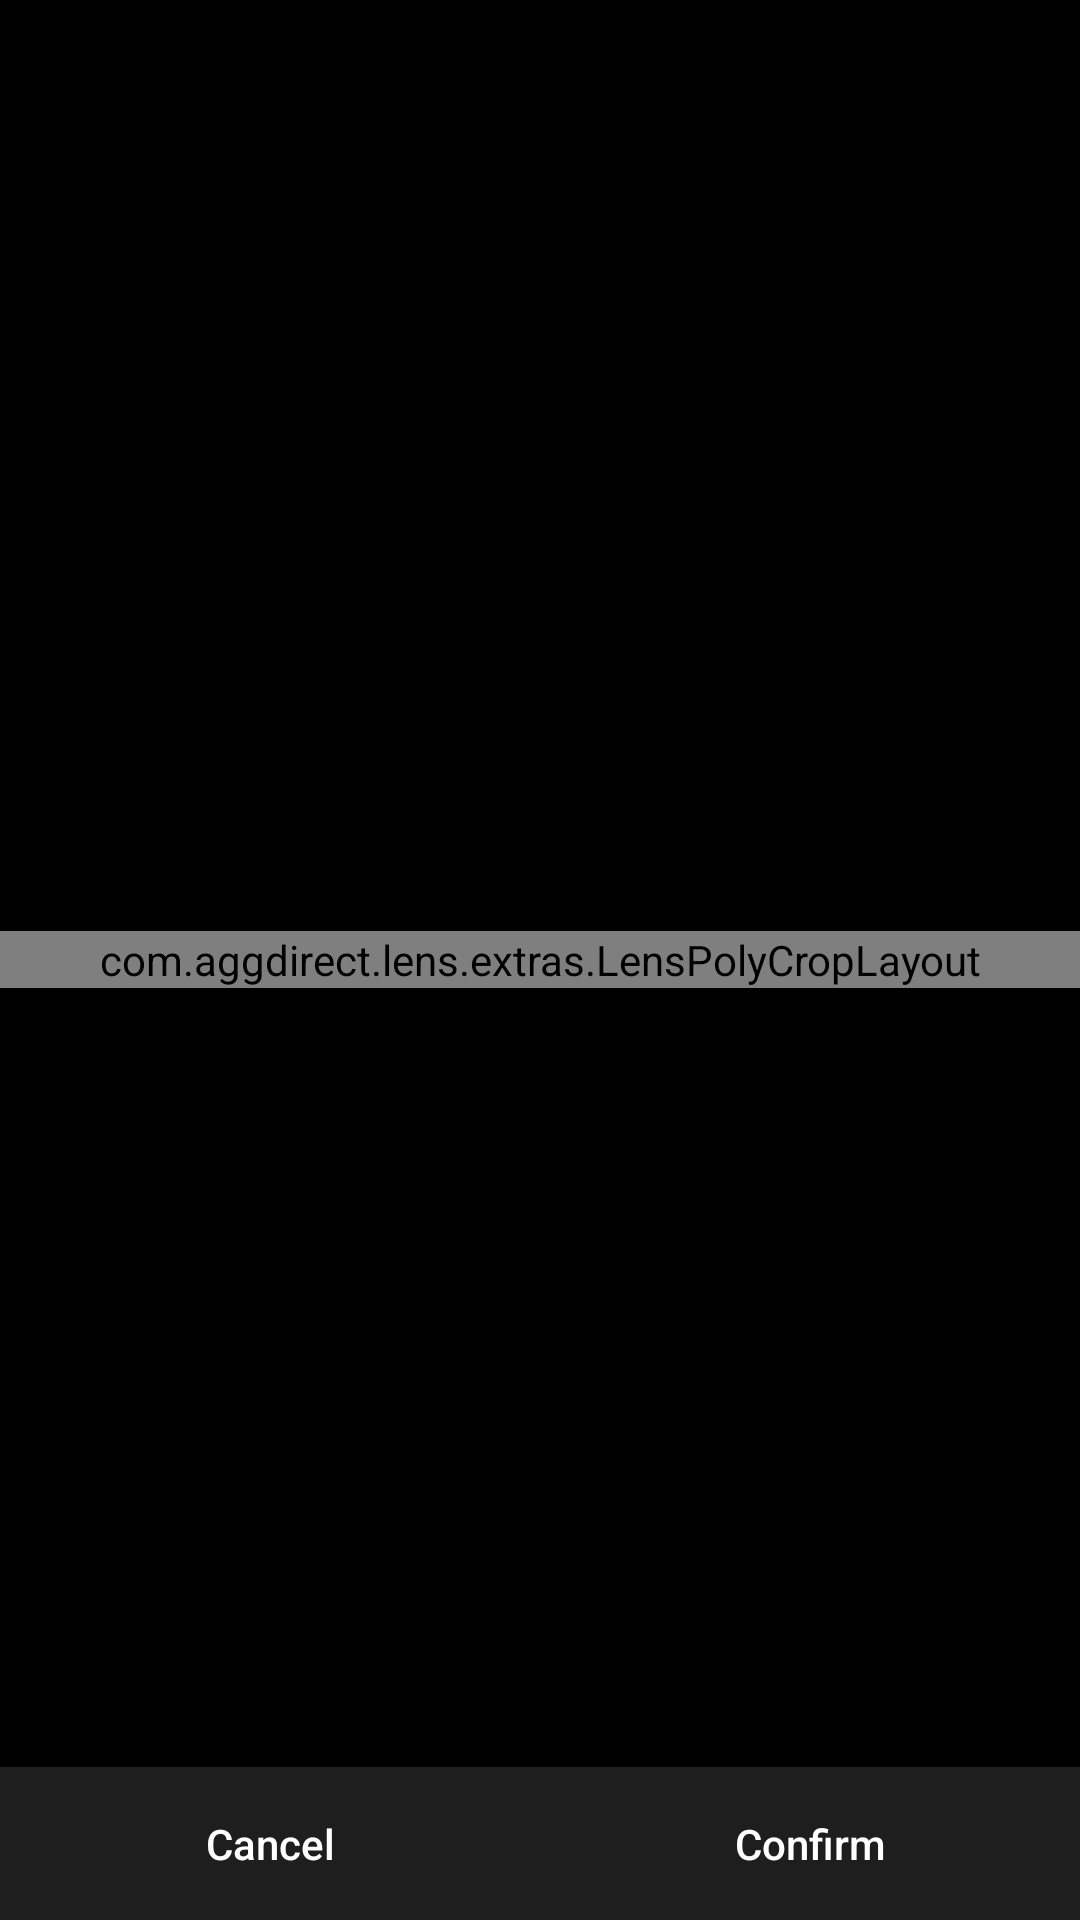

Here is an Android app screen rendered from its layout file. Give the layout XML and the strings, colors and styles it references.
<!-- AndroidManifest.xml: application theme AppTheme -->
<!-- res/layout/lens_activity_poly_crop.xml -->
<?xml version="1.0" encoding="utf-8"?>
<androidx.coordinatorlayout.widget.CoordinatorLayout xmlns:android="http://schemas.android.com/apk/res/android"
    xmlns:app="http://schemas.android.com/apk/res-auto"
    xmlns:tools="http://schemas.android.com/tools"
    android:id="@+id/frameLayout"
    android:layout_width="match_parent"
    android:layout_height="match_parent"
    android:background="@android:color/black"
    tools:context=".activity.LensPolyCropAct">

    <FrameLayout
        android:layout_width="match_parent"
        android:layout_height="wrap_content"
        android:layout_gravity="center">

        <androidx.appcompat.widget.AppCompatImageView
            android:id="@+id/ivImage"
            android:layout_width="match_parent"
            android:layout_height="wrap_content"
            android:layout_gravity="center"
            android:adjustViewBounds="true" />

        <com.aggdirect.lens.extras.LensPolyCropLayout
            android:id="@+id/polygonView"
            android:layout_width="match_parent"
            android:layout_height="match_parent"
            android:layout_gravity="center" />
    </FrameLayout>

    <LinearLayout
        android:id="@+id/layoutLinear"
        android:layout_width="match_parent"
        android:layout_height="wrap_content"
        android:layout_gravity="bottom"
        android:background="@color/dark_grey"
        android:gravity="center"
        android:orientation="horizontal">

        <androidx.appcompat.widget.AppCompatButton
            android:id="@+id/btnCancel"
            android:layout_width="0dp"
            android:layout_height="wrap_content"
            android:layout_weight="1"
            android:background="?selectableItemBackground"
            android:padding="@dimen/margin_16"
            android:text="Cancel"
            android:textAllCaps="false"
            android:textColor="@android:color/white" />

        <androidx.appcompat.widget.AppCompatButton
            android:id="@+id/btnSaveOriginal"
            android:layout_width="0dp"
            android:layout_height="wrap_content"
            android:layout_weight="1"
            android:background="?selectableItemBackground"
            android:padding="@dimen/margin_16"
            android:text="Save Original"
            android:textAllCaps="false"
            android:textColor="@android:color/white"
            android:visibility="gone" />

        <androidx.appcompat.widget.AppCompatButton
            android:id="@+id/btnConfirm"
            android:layout_width="0dp"
            android:layout_height="wrap_content"
            android:layout_weight="1"
            android:background="?selectableItemBackground"
            android:padding="@dimen/margin_16"
            android:text="Confirm"
            android:textAllCaps="false"
            android:textColor="@android:color/white"
            android:visibility="visible" />

        <androidx.appcompat.widget.AppCompatButton
            android:id="@+id/btnApplyPT"
            android:layout_width="0dp"
            android:layout_height="wrap_content"
            android:layout_weight="1"
            android:backgroundTint="@color/colorAccent"
            android:text="Apply PT"
            android:textColor="@android:color/white"
            android:visibility="gone" />
    </LinearLayout>

    <com.google.android.material.floatingactionbutton.ExtendedFloatingActionButton
        android:id="@+id/fabRotate"
        android:layout_width="wrap_content"
        android:layout_height="wrap_content"
        android:layout_margin="@dimen/margin_16"
        android:text="Rotate"
        android:visibility="gone"
        app:backgroundTint="@color/light_grey"
        app:icon="@drawable/ic_rotate_right"
        app:layout_anchor="@id/layoutLinear"
        app:layout_anchorGravity="end" />

</androidx.coordinatorlayout.widget.CoordinatorLayout>
<!-- resources referenced by this layout -->
<resources>
  <color name="colorAccent">#d32f2f</color>
  <color name="dark_grey">#1E1E1E</color>
  <dimen name="margin_16">16dp</dimen>
  <!-- drawable ic_rotate_right (drawable) -->
  <vector xmlns:android="http://schemas.android.com/apk/res/android"
      android:width="24dp"
      android:height="24dp"
      android:viewportWidth="24"
      android:viewportHeight="24"
      android:tint="?attr/colorControlNormal">
      <path
          android:fillColor="@android:color/white"
          android:pathData="M15.55,5.55L11,1v3.07C7.06,4.56 4,7.92 4,12s3.05,7.44 7,7.93v-2.02c-2.84,-0.48 -5,-2.94 -5,-5.91s2.16,-5.43 5,-5.91L11,10l4.55,-4.45zM19.93,11c-0.17,-1.39 -0.72,-2.73 -1.62,-3.89l-1.42,1.42c0.54,0.75 0.88,1.6 1.02,2.47h2.02zM13,17.9v2.02c1.39,-0.17 2.74,-0.71 3.9,-1.61l-1.44,-1.44c-0.75,0.54 -1.59,0.89 -2.46,1.03zM16.89,15.48l1.42,1.41c0.9,-1.16 1.45,-2.5 1.62,-3.89h-2.02c-0.14,0.87 -0.48,1.72 -1.02,2.48z" />
  </vector>
  <style name="AppTheme" parent="Theme.AppCompat">
          
          <item name="colorPrimary">@color/colorPrimary</item>
          <item name="colorPrimaryDark">@color/colorPrimaryDark</item>
          <item name="colorAccent">@color/colorAccent</item>
      </style>
  <color name="colorPrimary">#f44336</color>
  <color name="colorPrimaryDark">#d32f2f</color>
</resources>
